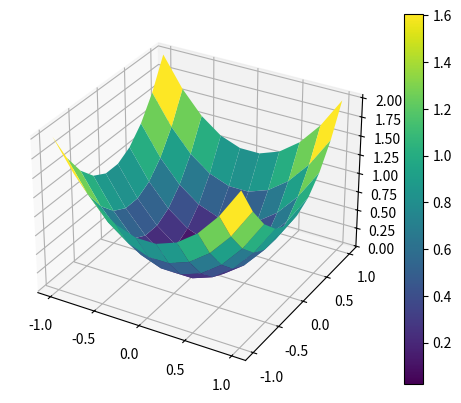

Generate this figure with matplotlib:
import matplotlib.pyplot as plt
import seaborn as sas 
import random
import pandas as pd
import numpy as np 

fig = plt.figure()

x=np.linspace(-1,1,10)
y=np.linspace(-1,1,10)

xx,yy=np.meshgrid(x,y)

z= xx**2 + yy**2

ax =plt.subplot(projection='3d')
p = ax.plot_surface(xx,yy,z,cmap='viridis')

fig.colorbar(p)

plt.show()
